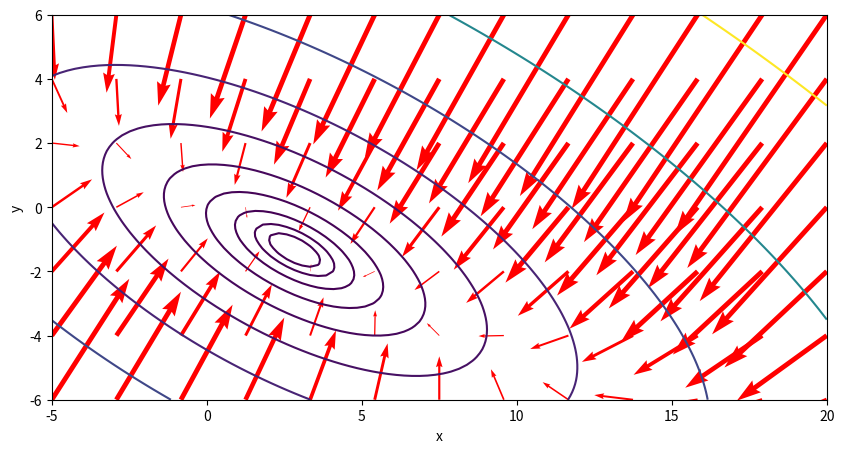

Here is the Python script that generated this plot:
import numpy as np
import matplotlib.pyplot as plt

def f(x,y) :
    return 2*x**2 + 4*x*y + 5*y**2 - 6*x + 2*y + 10
def dx(x,y) :
    return  4*x + 4*y -6
def dy(x,y) :
    return 4*x + 10*y + 2

xi = np.linspace(-5, 20, 100) # -5에서 시작 20에서 끝 100개로 나눠서 배열 생성
yi = np.linspace(-6, 6, 100)

X, Y = np.meshgrid(xi, yi) # xi, yi로 좌표행렬 만듬
Z = f(X,Y)  # f 함수 대입

xj = np.linspace(-5, 20, 13)
yj = np.linspace(-6, 6, 7)
X1, Y1 = np.meshgrid(xj, yj) # xj, yj 로 좌표행렬 만듬
Dx = dx(X1, Y1)  # dx 값 구함
Dy = dy(X1, Y1)  # dy 값 구함

plt.figure(figsize=(10,5))  # plt 객치 크기
plt.contour(X, Y, Z, levels = np.logspace(0, 3, 10)) # 등고선 표현하기 (logspace 사용해서 하한 0, 상한 3 사이의 10개의 로그)
plt.quiver(X1, Y1, -Dx, -Dy, color='red', scale = 500, minshaft = 4) # 화살표 그리기 (x1,y1은 벡터 위치, u,v는 벡터 성분)
plt.xlabel('x')
plt.ylabel('y')
plt.show()